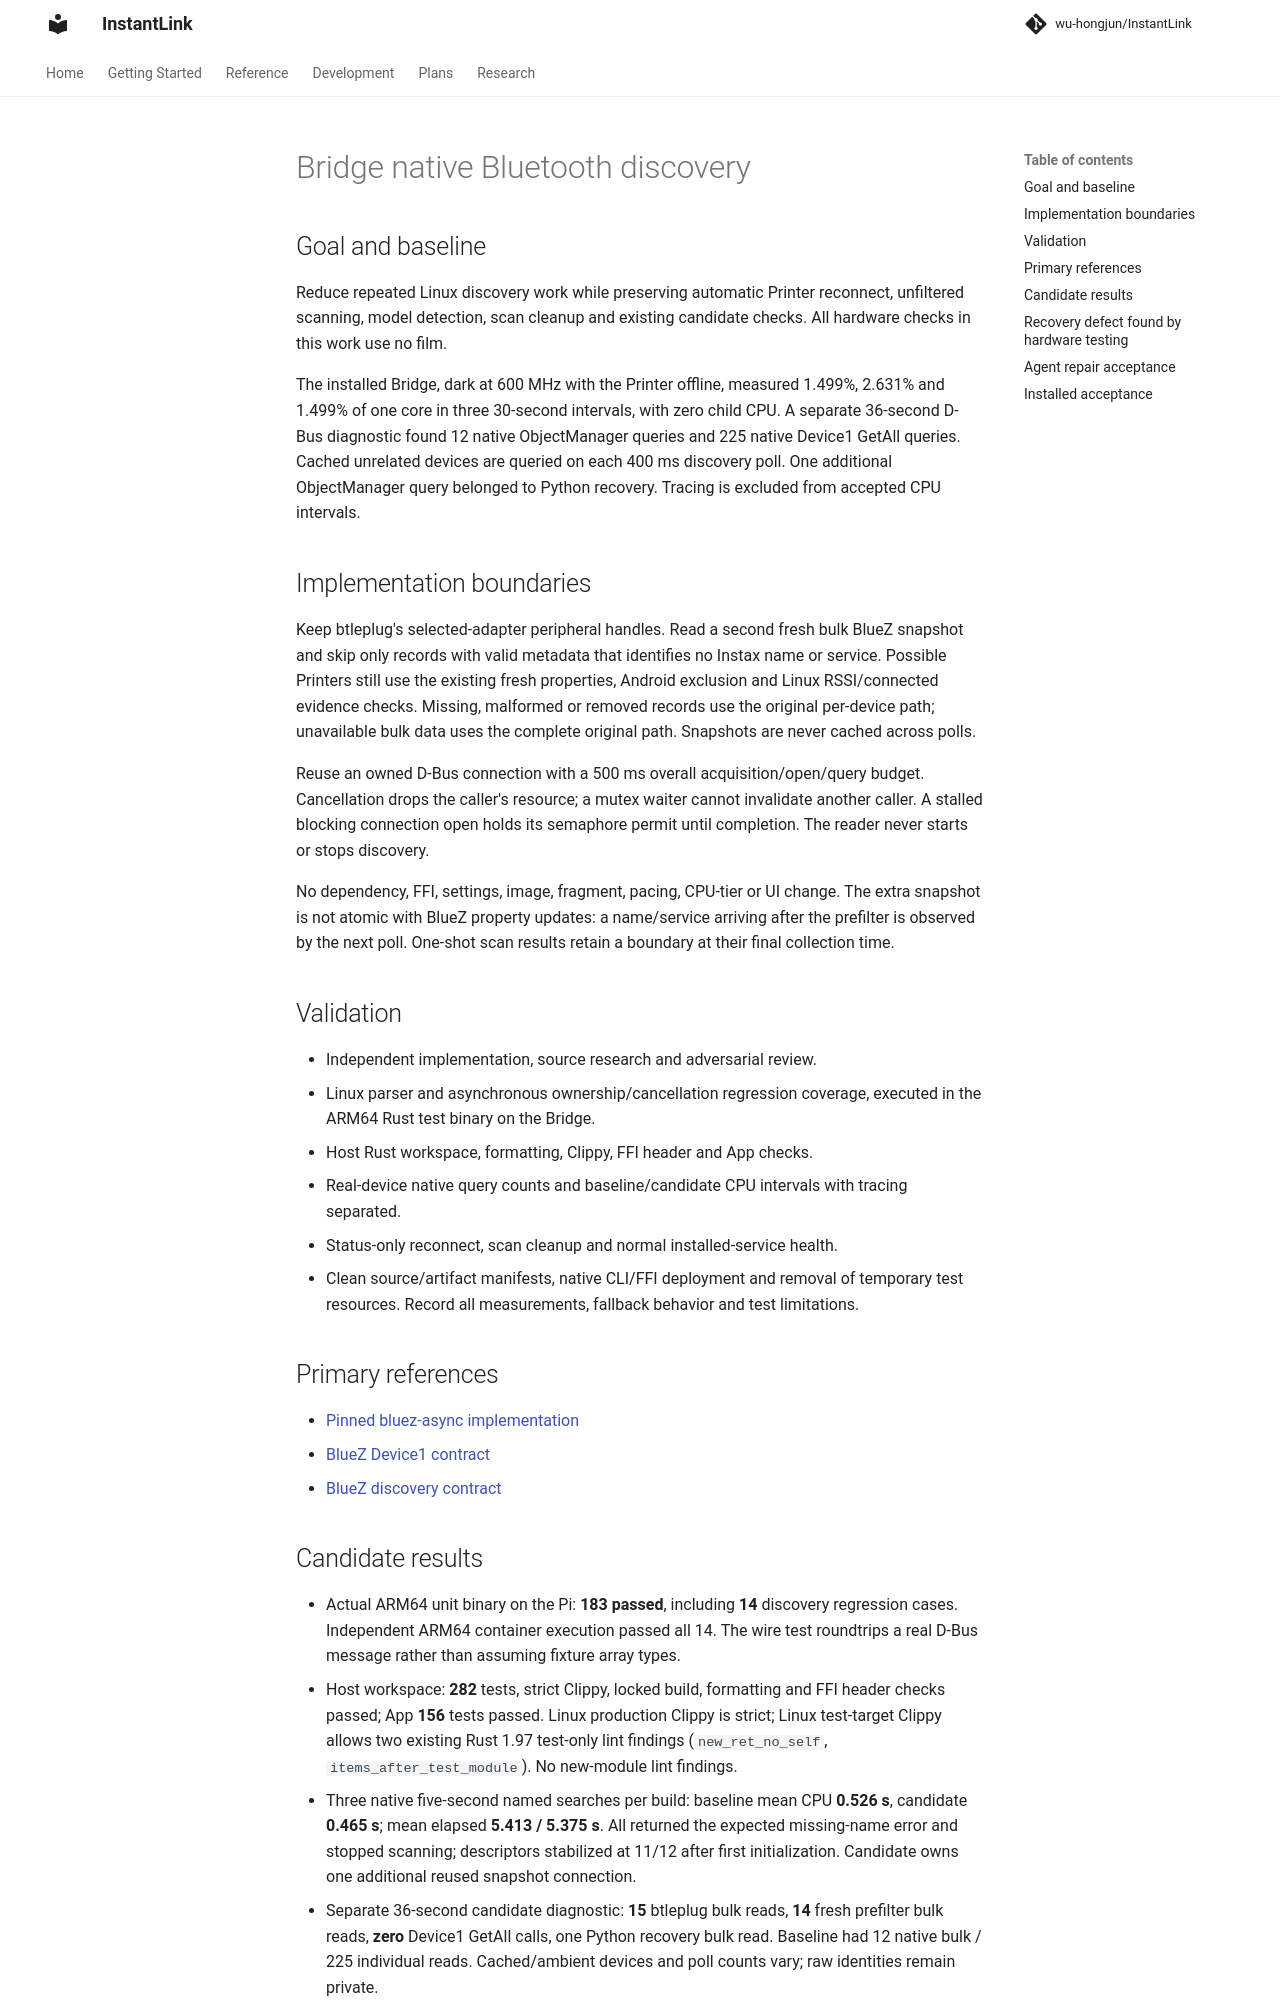

repository: wu-hongjun/InstantLink · page: plans/079-bridge-native-bluetooth-discovery/index.html · generator: mkdocs

# Bridge native Bluetooth discovery

## Goal and baseline

Reduce repeated Linux discovery work while preserving automatic Printer reconnect,
unfiltered scanning, model detection, scan cleanup and existing candidate checks.
All hardware checks in this work use no film.

The installed Bridge, dark at 600 MHz with the Printer offline, measured 1.499%,
2.631% and 1.499% of one core in three 30-second intervals, with zero child CPU.
A separate 36-second D-Bus diagnostic found 12 native ObjectManager queries and
225 native Device1 GetAll queries. Cached unrelated devices are queried on each
400 ms discovery poll. One additional ObjectManager query belonged to Python
recovery. Tracing is excluded from accepted CPU intervals.

## Implementation boundaries

Keep btleplug's selected-adapter peripheral handles. Read a second fresh bulk BlueZ
snapshot and skip only records with valid metadata that identifies no Instax name
or service. Possible Printers still use the existing fresh properties, Android
exclusion and Linux RSSI/connected evidence checks. Missing, malformed or removed
records use the original per-device path; unavailable bulk data uses the complete
original path. Snapshots are never cached across polls.

Reuse an owned D-Bus connection with a 500 ms overall acquisition/open/query
budget. Cancellation drops the caller's resource; a mutex waiter cannot invalidate
another caller. A stalled blocking connection open holds its semaphore permit
until completion. The reader never starts or stops discovery.

No dependency, FFI, settings, image, fragment, pacing, CPU-tier or UI change.
The extra snapshot is not atomic with BlueZ property updates: a name/service arriving
after the prefilter is observed by the next poll. One-shot scan results retain a
boundary at their final collection time.

## Validation

- Independent implementation, source research and adversarial review.
- Linux parser and asynchronous ownership/cancellation regression coverage,
  executed in the ARM64 Rust test binary on the Bridge.
- Host Rust workspace, formatting, Clippy, FFI header and App checks.
- Real-device native query counts and baseline/candidate CPU intervals with tracing separated.
- Status-only reconnect, scan cleanup and normal installed-service health.
- Clean source/artifact manifests, native CLI/FFI deployment and removal of temporary
  test resources. Record all measurements, fallback behavior and test limitations.

## Primary references

- [Pinned bluez-async implementation](https://docs.rs/bluez-async/0.8.2/src/bluez_async/lib.rs.html)
- [BlueZ Device1 contract](https://bluez.readthedocs.io/en/latest/device-api/)
- [BlueZ discovery contract](https://bluez.readthedocs.io/en/latest/adapter-api/)
